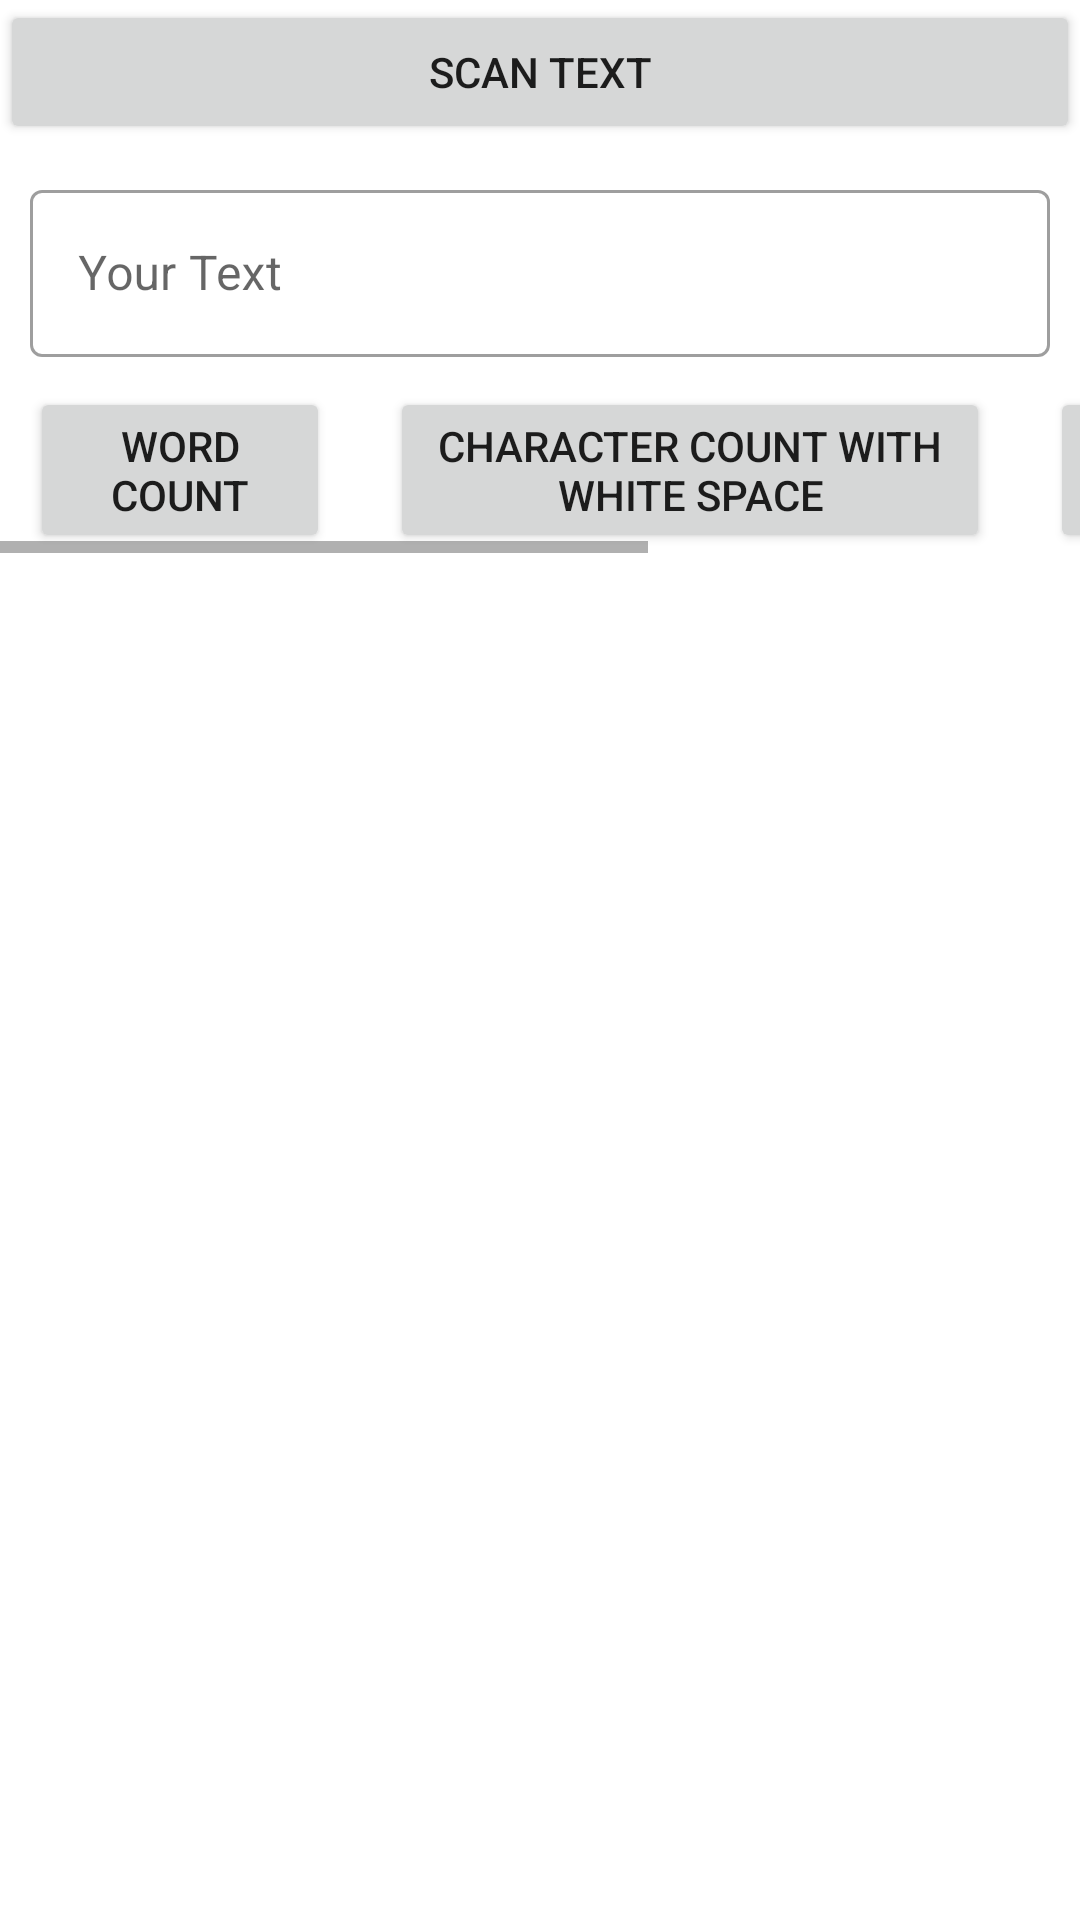

Android layout source for this screen:
<!-- AndroidManifest.xml: application theme Theme.Wordcounter -->
<!-- res/layout/activity_main.xml -->
<?xml version="1.0" encoding="utf-8"?>
<LinearLayout
    xmlns:android="http://schemas.android.com/apk/res/android"
    xmlns:app="http://schemas.android.com/apk/res-auto"
    xmlns:tools="http://schemas.android.com/tools"
    android:layout_width="match_parent"
    android:layout_height="match_parent"
    tools:context=".MainActivity">

    <ScrollView
        android:layout_width="match_parent"
        android:layout_height="wrap_content">
        <LinearLayout
            android:layout_width="match_parent"
            android:layout_height="wrap_content"
            android:orientation="vertical">
            <Button
                android:layout_width="match_parent"
                android:layout_height="wrap_content"
                android:paddingTop="10dp"
                android:paddingLeft="10dp"
                android:paddingBottom="10dp"
                android:paddingRight="10dp"
                android:text="Scan text"
                android:id="@+id/buttonscan"/>

            <com.google.android.material.textfield.TextInputLayout
                android:layout_width="match_parent"
                android:layout_height="match_parent"
                style="@style/Widget.MaterialComponents.TextInputLayout.OutlinedBox"
                android:paddingRight="10dp"
                android:paddingBottom="10dp"
                android:paddingLeft="10dp"
                android:paddingTop="10dp">

                <com.google.android.material.textfield.TextInputEditText
                    android:layout_width="match_parent"
                    android:layout_height="wrap_content"
                    android:hint="Your Text"
                    android:id="@+id/text1"/>
            </com.google.android.material.textfield.TextInputLayout>

            <LinearLayout
                android:layout_width="match_parent"
                android:layout_height="wrap_content"
                android:orientation="horizontal">
                <HorizontalScrollView
                    android:layout_width="wrap_content"
                    android:layout_height="wrap_content">
                    <LinearLayout
                        android:layout_width="wrap_content"
                        android:layout_height="wrap_content"
                        android:orientation="horizontal">
                        <Button
                            android:layout_width="100dp"
                            android:layout_height="wrap_content"
                            android:text="Word Count"
                            android:layout_marginLeft="10dp"
                            android:id="@+id/button1"/>

                        <Button
                            android:layout_width="200dp"
                            android:layout_height="wrap_content"
                            android:layout_marginLeft="20dp"
                            android:id="@+id/button2"
                            android:text="Character Count with white space" />

                        <Button
                            android:layout_width="250dp"
                            android:layout_height="wrap_content"
                            android:id="@+id/button3"
                            android:text="Character Count without white space"
                            android:layout_marginLeft="20dp"/>


                    </LinearLayout>


                </HorizontalScrollView>

            </LinearLayout>
        </LinearLayout>
    </ScrollView>

</LinearLayout>
<!-- resources referenced by this layout -->
<resources>
  <style name="Theme.Wordcounter" parent="Theme.MaterialComponents.DayNight.DarkActionBar">
          
          <item name="colorPrimary">@color/purple_500</item>
          <item name="colorPrimaryVariant">@color/purple_700</item>
          <item name="colorOnPrimary">@color/white</item>
          
          <item name="colorSecondary">@color/teal_200</item>
          <item name="colorSecondaryVariant">@color/teal_700</item>
          <item name="colorOnSecondary">@color/black</item>
          
          <item name="android:statusBarColor" tools:targetApi="l">?attr/colorPrimaryVariant</item>
          
      </style>
  <!-- not gathered from this repository: default colours our renderer supplied (Android Studio template values) -->
  <color name="purple_500">#FF6200EE</color>
  <color name="purple_700">#FF3700B3</color>
  <color name="teal_200">#FF03DAC5</color>
  <color name="teal_700">#FF018786</color>
  <color name="black">#FF000000</color>
  <color name="white">#FFFFFFFF</color>
</resources>
